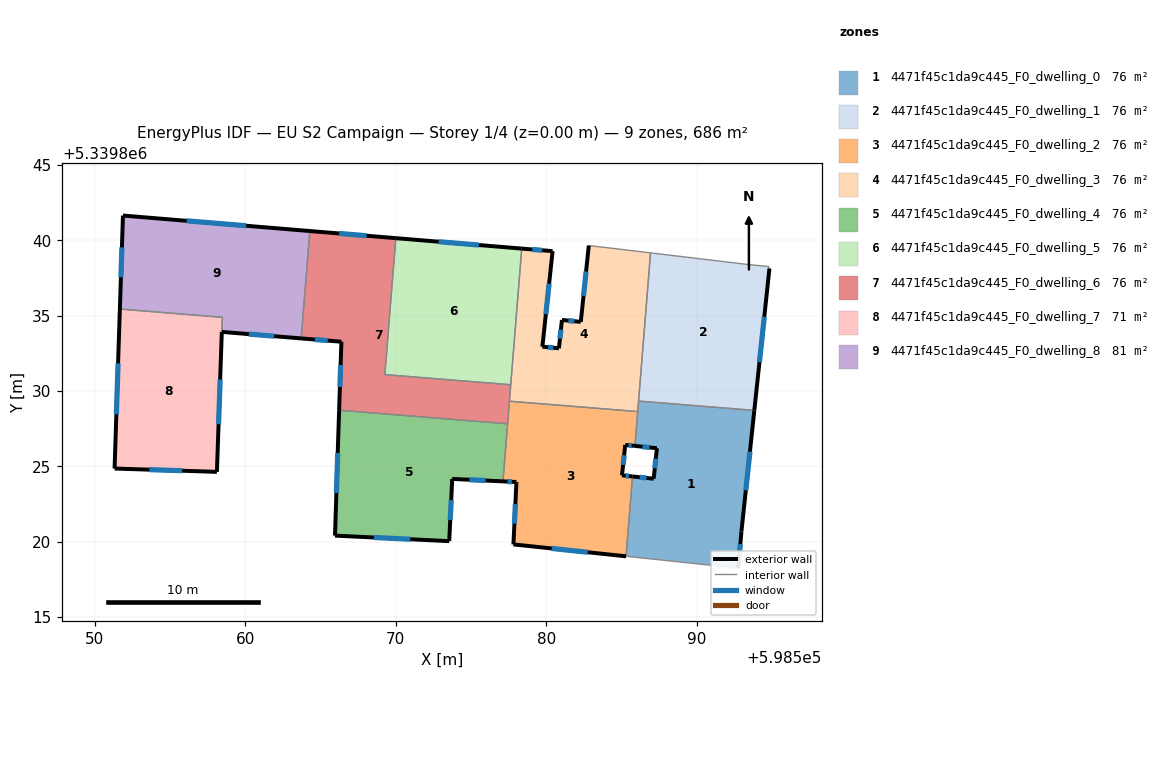
=== STOREY PLAN SPEC (per zone: floor XY polygon, exterior-wall plan segments, windows/doors) ===
zone 1: 4471f45c1da9c445_F0_dwelling_0  (76.2 m²)
  floor: (598593.81, 5339828.71) (598592.95, 5339820.67) (598592.73, 5339818.24) (598585.29, 5339819.02) (598585.71, 5339824.33) (598587.12, 5339824.17) (598587.34, 5339826.20) (598585.88, 5339826.35) (598586.12, 5339829.33)
  exterior wall: (598587.34, 5339826.20) – (598587.12, 5339824.17)  [2.0 m]
    window: (598587.26, 5339825.51) – (598587.20, 5339824.86)  [0.6 m²]
  exterior wall: (598585.88, 5339826.35) – (598587.34, 5339826.20)  [1.5 m]
    window: (598586.38, 5339826.30) – (598586.84, 5339826.25)  [0.4 m²]
  exterior wall: (598592.95, 5339820.67) – (598593.81, 5339828.71)  [8.1 m]
    window: (598593.24, 5339823.41) – (598593.51, 5339825.98)  [2.5 m²]
  exterior wall: (598592.73, 5339818.24) – (598592.95, 5339820.67)  [2.4 m]
    window: (598592.81, 5339819.07) – (598592.88, 5339819.84)  [0.7 m²]
  exterior wall: (598587.12, 5339824.17) – (598585.71, 5339824.33)  [1.4 m]
    window: (598586.64, 5339824.23) – (598586.19, 5339824.27)  [0.4 m²]
  interior walls: 5
zone 2: 4471f45c1da9c445_F0_dwelling_1  (76.2 m²)
  floor: (598594.77, 5339838.26) (598594.76, 5339838.14) (598594.81, 5339838.14) (598593.81, 5339828.71) (598586.12, 5339829.33) (598586.91, 5339839.17) (598593.37, 5339838.40)
  exterior wall: (598593.81, 5339828.71) – (598594.81, 5339838.14)  [9.5 m]
    window: (598594.15, 5339831.92) – (598594.47, 5339834.93)  [2.9 m²]
  interior walls: 6
zone 3: 4471f45c1da9c445_F0_dwelling_2  (76.2 m²)
  floor: (598586.06, 5339828.63) (598585.88, 5339826.35) (598585.23, 5339826.42) (598585.02, 5339824.40) (598585.71, 5339824.33) (598585.29, 5339819.02) (598577.81, 5339819.81) (598578.01, 5339823.87) (598578.01, 5339823.96) (598577.11, 5339824.00) (598577.54, 5339829.32)
  exterior wall: (598585.71, 5339824.33) – (598585.02, 5339824.40)  [0.7 m]
    window: (598585.48, 5339824.35) – (598585.26, 5339824.37)  [0.2 m²]
  exterior wall: (598577.81, 5339819.81) – (598585.29, 5339819.02)  [7.5 m]
    window: (598580.35, 5339819.55) – (598582.74, 5339819.29)  [2.3 m²]
  exterior wall: (598578.01, 5339823.87) – (598577.81, 5339819.81)  [4.1 m]
    window: (598577.94, 5339822.49) – (598577.88, 5339821.19)  [1.2 m²]
  exterior wall: (598578.01, 5339823.96) – (598578.01, 5339823.87)  [0.1 m]
  exterior wall: (598577.11, 5339824.00) – (598578.01, 5339823.96)  [0.9 m]
    window: (598577.42, 5339823.99) – (598577.70, 5339823.97)  [0.3 m²]
  exterior wall: (598585.23, 5339826.42) – (598585.88, 5339826.35)  [0.6 m]
    window: (598585.45, 5339826.40) – (598585.66, 5339826.38)  [0.2 m²]
  exterior wall: (598585.02, 5339824.40) – (598585.23, 5339826.42)  [2.0 m]
    window: (598585.09, 5339825.09) – (598585.16, 5339825.73)  [0.6 m²]
  interior walls: 5
zone 4: 4471f45c1da9c445_F0_dwelling_3  (76.2 m²)
  floor: (598586.91, 5339839.17) (598586.06, 5339828.63) (598577.54, 5339829.32) (598578.36, 5339839.46) (598580.41, 5339839.29) (598579.73, 5339832.95) (598580.83, 5339832.83) (598581.03, 5339834.72) (598582.28, 5339834.59) (598582.81, 5339839.66) (598584.23, 5339839.49)
  exterior wall: (598580.83, 5339832.83) – (598579.73, 5339832.95)  [1.1 m]
    window: (598580.46, 5339832.87) – (598580.11, 5339832.91)  [0.3 m²]
  exterior wall: (598581.03, 5339834.72) – (598580.83, 5339832.83)  [1.9 m]
    window: (598580.96, 5339834.08) – (598580.90, 5339833.48)  [0.6 m²]
  exterior wall: (598582.28, 5339834.59) – (598581.03, 5339834.72)  [1.3 m]
    window: (598581.86, 5339834.63) – (598581.46, 5339834.67)  [0.4 m²]
  exterior wall: (598582.81, 5339839.66) – (598582.28, 5339834.59)  [5.1 m]
    window: (598582.63, 5339837.93) – (598582.46, 5339836.31)  [1.6 m²]
  exterior wall: (598580.41, 5339839.29) – (598578.36, 5339839.46)  [2.1 m]
    window: (598579.71, 5339839.34) – (598579.06, 5339839.40)  [0.6 m²]
  exterior wall: (598579.73, 5339832.95) – (598580.41, 5339839.29)  [6.4 m]
    window: (598579.96, 5339835.10) – (598580.18, 5339837.13)  [2.0 m²]
  interior walls: 7
zone 5: 4471f45c1da9c445_F0_dwelling_4  (76.2 m²)
  floor: (598577.42, 5339827.82) (598577.11, 5339824.00) (598573.74, 5339824.16) (598573.55, 5339820.03) (598565.96, 5339820.40) (598566.24, 5339828.72)
  exterior wall: (598573.55, 5339820.03) – (598573.74, 5339824.16)  [4.1 m]
    window: (598573.61, 5339821.44) – (598573.68, 5339822.76)  [1.3 m²]
  exterior wall: (598565.96, 5339820.40) – (598573.55, 5339820.03)  [7.6 m]
    window: (598568.54, 5339820.27) – (598570.97, 5339820.16)  [2.3 m²]
  exterior wall: (598566.24, 5339828.72) – (598565.96, 5339820.40)  [8.3 m]
    window: (598566.14, 5339825.89) – (598566.05, 5339823.23)  [2.6 m²]
  exterior wall: (598573.74, 5339824.16) – (598577.11, 5339824.00)  [3.4 m]
    window: (598574.89, 5339824.11) – (598575.97, 5339824.06)  [1.0 m²]
  interior walls: 2
zone 6: 4471f45c1da9c445_F0_dwelling_5  (76.2 m²)
  floor: (598578.36, 5339839.46) (598577.63, 5339830.42) (598569.27, 5339831.09) (598570.00, 5339840.15)
  exterior wall: (598578.36, 5339839.46) – (598570.00, 5339840.15)  [8.4 m]
    window: (598575.52, 5339839.69) – (598572.85, 5339839.91)  [2.6 m²]
  interior walls: 3
zone 7: 4471f45c1da9c445_F0_dwelling_6  (76.2 m²)
  floor: (598570.00, 5339840.15) (598569.27, 5339831.09) (598577.63, 5339830.42) (598577.42, 5339827.82) (598566.24, 5339828.72) (598566.39, 5339833.27) (598563.71, 5339833.49) (598564.29, 5339840.62)
  exterior wall: (598570.00, 5339840.15) – (598564.29, 5339840.62)  [5.7 m]
    window: (598568.06, 5339840.31) – (598566.23, 5339840.46)  [1.8 m²]
  exterior wall: (598566.39, 5339833.27) – (598566.24, 5339828.72)  [4.6 m]
    window: (598566.34, 5339831.73) – (598566.29, 5339830.27)  [1.4 m²]
  exterior wall: (598563.71, 5339833.49) – (598566.39, 5339833.27)  [2.7 m]
    window: (598564.62, 5339833.42) – (598565.48, 5339833.35)  [0.8 m²]
  interior walls: 6
zone 8: 4471f45c1da9c445_F0_dwelling_7  (71.0 m²)
  floor: (598558.47, 5339834.89) (598558.12, 5339824.63) (598551.32, 5339824.85) (598551.68, 5339835.44)
  exterior wall: (598551.32, 5339824.85) – (598558.12, 5339824.63)  [6.8 m]
    window: (598553.64, 5339824.78) – (598555.81, 5339824.71)  [2.1 m²]
  exterior wall: (598551.68, 5339835.44) – (598551.32, 5339824.85)  [10.6 m]
    window: (598551.56, 5339831.84) – (598551.44, 5339828.46)  [3.2 m²]
  exterior wall: (598558.12, 5339824.63) – (598558.45, 5339833.93)  [9.3 m]
    window: (598558.23, 5339827.79) – (598558.33, 5339830.76)  [2.8 m²]
  interior walls: 2
zone 9: 4471f45c1da9c445_F0_dwelling_8  (81.3 m²)
  floor: (598564.29, 5339840.62) (598563.71, 5339833.49) (598558.45, 5339833.92) (598558.48, 5339834.89) (598551.68, 5339835.44) (598551.88, 5339841.65)
  exterior wall: (598551.88, 5339841.65) – (598551.68, 5339835.44)  [6.2 m]
    window: (598551.81, 5339839.54) – (598551.75, 5339837.55)  [1.9 m²]
  exterior wall: (598564.29, 5339840.62) – (598551.88, 5339841.65)  [12.5 m]
    window: (598560.07, 5339840.97) – (598556.10, 5339841.30)  [3.8 m²]
  exterior wall: (598558.45, 5339833.92) – (598563.71, 5339833.49)  [5.3 m]
    window: (598560.24, 5339833.78) – (598561.92, 5339833.64)  [1.6 m²]
  interior walls: 3

=== DERIVED (storey summary) ===
Building: EU S2 Campaign
Storey: 1 of 4  (floor level z = 0.00 m)
Storey gross floor area: 685.5 m²
Zones on this storey: 9
  - 4471f45c1da9c445_F0_dwelling_0: floor 76.2 m²; exterior wall 15.4 m (46.3 m²); 5 window(s) 4.7 m²; WWR 10.2%
  - 4471f45c1da9c445_F0_dwelling_1: floor 76.2 m²; exterior wall 9.5 m (28.4 m²); 1 window(s) 2.9 m²; WWR 10.2%
  - 4471f45c1da9c445_F0_dwelling_2: floor 76.2 m²; exterior wall 15.9 m (47.8 m²); 6 window(s) 4.9 m²; WWR 10.2%
  - 4471f45c1da9c445_F0_dwelling_3: floor 76.2 m²; exterior wall 17.8 m (53.4 m²); 6 window(s) 5.4 m²; WWR 10.2%
  - 4471f45c1da9c445_F0_dwelling_4: floor 76.2 m²; exterior wall 23.4 m (70.3 m²); 4 window(s) 7.2 m²; WWR 10.2%
  - 4471f45c1da9c445_F0_dwelling_5: floor 76.2 m²; exterior wall 8.4 m (25.2 m²); 1 window(s) 2.6 m²; WWR 10.2%
  - 4471f45c1da9c445_F0_dwelling_6: floor 76.2 m²; exterior wall 13.0 m (38.9 m²); 3 window(s) 4.0 m²; WWR 10.2%
  - 4471f45c1da9c445_F0_dwelling_7: floor 71.0 m²; exterior wall 26.7 m (80.1 m²); 3 window(s) 8.2 m²; WWR 10.2%
  - 4471f45c1da9c445_F0_dwelling_8: floor 81.3 m²; exterior wall 23.9 m (71.8 m²); 3 window(s) 7.3 m²; WWR 10.2%
Zone adjacency (shared interzone walls):
  - 4471f45c1da9c445_F0_dwelling_0 ↔ 4471f45c1da9c445_F0_dwelling_1
  - 4471f45c1da9c445_F0_dwelling_0 ↔ 4471f45c1da9c445_F0_dwelling_2
  - 4471f45c1da9c445_F0_dwelling_0 ↔ 4471f45c1da9c445_F0_dwelling_3
  - 4471f45c1da9c445_F0_dwelling_1 ↔ 4471f45c1da9c445_F0_dwelling_3
  - 4471f45c1da9c445_F0_dwelling_2 ↔ 4471f45c1da9c445_F0_dwelling_3
  - 4471f45c1da9c445_F0_dwelling_2 ↔ 4471f45c1da9c445_F0_dwelling_4
  - 4471f45c1da9c445_F0_dwelling_2 ↔ 4471f45c1da9c445_F0_dwelling_6
  - 4471f45c1da9c445_F0_dwelling_3 ↔ 4471f45c1da9c445_F0_dwelling_5
  - 4471f45c1da9c445_F0_dwelling_3 ↔ 4471f45c1da9c445_F0_dwelling_6
  - 4471f45c1da9c445_F0_dwelling_4 ↔ 4471f45c1da9c445_F0_dwelling_6
  - 4471f45c1da9c445_F0_dwelling_5 ↔ 4471f45c1da9c445_F0_dwelling_6
  - 4471f45c1da9c445_F0_dwelling_6 ↔ 4471f45c1da9c445_F0_dwelling_8
  - 4471f45c1da9c445_F0_dwelling_7 ↔ 4471f45c1da9c445_F0_dwelling_8